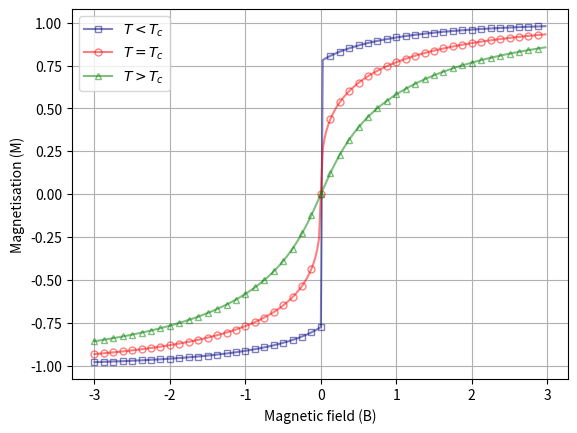

Recreate this plot in Python.
import numpy as np
from numpy import tanh
import matplotlib.pyplot as plt

def bisection(y, a, b): 
    for i in range(50):
            x = (a + b) /2
            if y(x)* y(a) < 0:
                b = x
            if y(x) * y(a) > 0:
                a=x
    return x

J = 1
Kb = 1
d = 2

B = np.arange(-3, 3, 0.0250)
T = [3, 4, 5] 

M_B = []

for t in T:
    mag = []
    for b in B: 
        def y(m):
            return tanh(((2*d*J*m)/(Kb*t)+(b/(Kb*t)))) - m  
        m = bisection(y, 2, -2) 

        mag.append(m)
    M_B.append(mag)

m_subc = M_B[0]
m_c = M_B[1]
m_supc = M_B[2]

plt.plot(B, m_subc, label='$T<T_c$', color ='navy', marker='s', markevery=5, markersize=5, markerfacecolor='none', markeredgecolor='navy', markeredgewidth=1, alpha=0.5)
plt.plot(B, m_c, label='$T=T_c$', color ='red', marker='o', markevery=5, markersize=5, markerfacecolor='none', markeredgecolor='red', markeredgewidth=1, alpha=0.5)
plt.plot(B, m_supc, label='$T>T_c$', color ='green', marker='^', markevery=5, markersize=5, markerfacecolor='none', markeredgecolor='green', markeredgewidth=1, alpha=0.5)

plt.xlabel('Magnetic field (B)')
plt.ylabel('Magnetisation (M)')
plt.legend()
plt.grid()
plt.show()